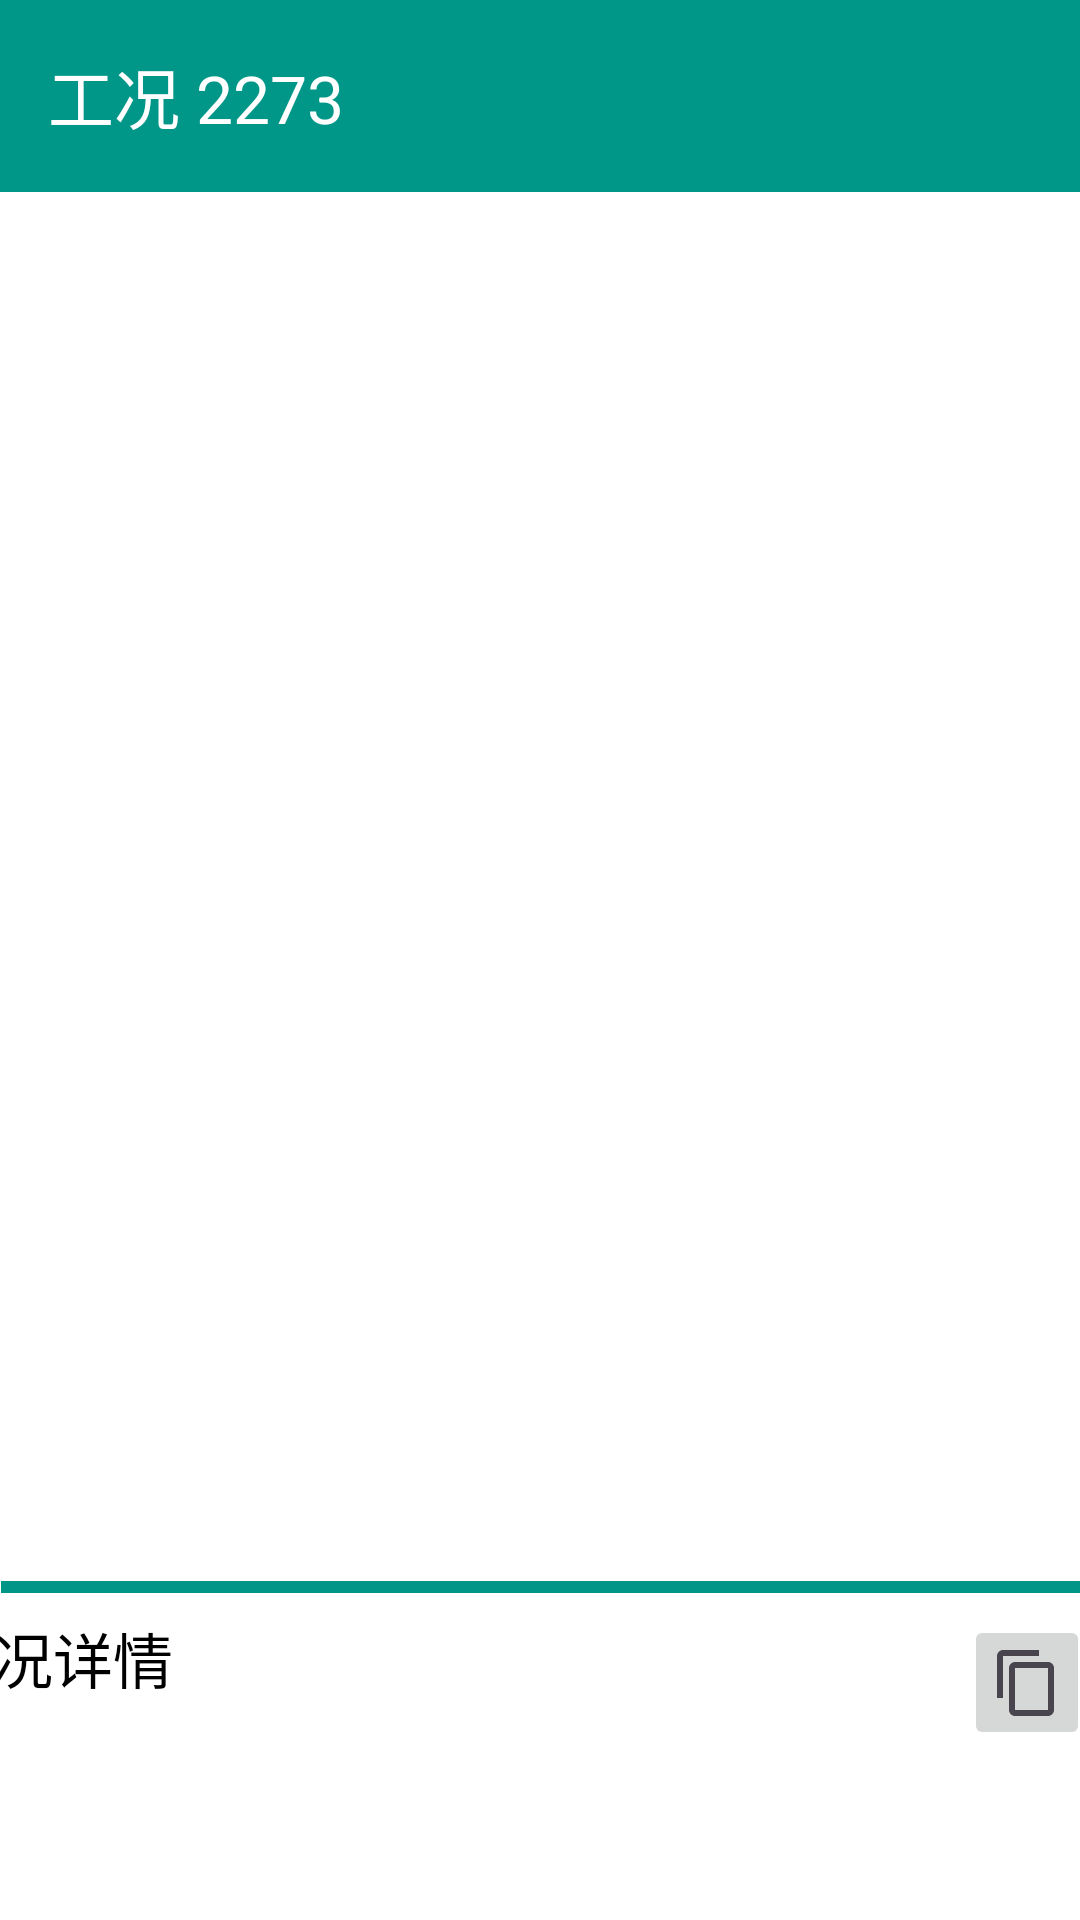

This screen was rendered from an Android layout file. Write that file and the resources it references.
<!-- AndroidManifest.xml: application theme Theme.NSgk -->
<!-- res/layout/activity_workingconditiondiagram.xml -->
<?xml version="1.0" encoding="utf-8"?>
<androidx.constraintlayout.widget.ConstraintLayout xmlns:android="http://schemas.android.com/apk/res/android"
    xmlns:app="http://schemas.android.com/apk/res-auto"
    xmlns:tools="http://schemas.android.com/tools"
    android:id="@+id/main"
    android:layout_width="match_parent"
    android:layout_height="match_parent"
    android:background="@color/white"
    tools:context=".nsgk.Activity_workingconditiondiagram">

    

    <View
        android:id="@+id/view1"
        android:layout_width="0dp"
        android:layout_height="4dp"
        android:background="#009587"
        app:layout_constraintEnd_toEndOf="parent"
        app:layout_constraintStart_toStartOf="parent"
        app:layout_constraintTop_toTopOf="@+id/guideline14"
        tools:ignore="VisualLintBounds" />

    <androidx.appcompat.widget.Toolbar
        android:id="@+id/toolbar"
        android:layout_width="0dp"
        android:layout_height="wrap_content"
        android:background="@color/colorPrimary"
        android:theme="@style/ThemeOverlay.AppCompat.Dark.ActionBar"
        app:layout_constraintLeft_toLeftOf="parent"
        app:layout_constraintRight_toRightOf="parent"
        app:layout_constraintTop_toTopOf="parent"
        app:title="工况 2273"
        app:titleTextColor="@android:color/white"
        tools:ignore="TextSizeCheck" />

    

    <androidx.viewpager2.widget.ViewPager2
        android:id="@+id/viewPager"
        android:layout_width="match_parent"
        android:layout_height="wrap_content"
        app:layout_constraintBottom_toTopOf="@+id/view2"
        app:layout_constraintEnd_toEndOf="parent"
        app:layout_constraintStart_toStartOf="parent"
        app:layout_constraintTop_toTopOf="@+id/guideline17"
        app:layout_constraintVertical_bias="0.557" />

    <androidx.constraintlayout.widget.Guideline
        android:id="@+id/guideline13"
        android:layout_width="wrap_content"
        android:layout_height="wrap_content"
        android:orientation="horizontal"
        app:layout_constraintGuide_begin="526dp" />

    <TextView
        android:id="@+id/workinginfo"
        android:layout_width="390dp"
        android:layout_height="164dp"
        android:hint="@string/textview"
        android:textAllCaps="false"
        android:textColor="#000000"
        android:textColorHint="#000000"
        android:textSize="20sp"
        app:layout_constraintBottom_toTopOf="@+id/guideline14"
        app:layout_constraintEnd_toEndOf="parent"
        app:layout_constraintHorizontal_bias="0.761"
        app:layout_constraintStart_toStartOf="parent"
        app:layout_constraintTop_toTopOf="@+id/guideline13"
        app:layout_constraintVertical_bias="0.48"
        tools:ignore="TextContrastCheck" />

    <View
        android:id="@+id/view2"
        android:layout_width="wrap_content"
        android:layout_height="4dp"
        android:layout_marginStart="26dp"
        android:layout_marginTop="1dp"
        android:layout_marginEnd="28dp"
        android:background="#009587"
        app:layout_constraintEnd_toEndOf="parent"
        app:layout_constraintHorizontal_bias="0.481"
        app:layout_constraintStart_toStartOf="parent"
        app:layout_constraintTop_toTopOf="@+id/guideline13"
        tools:ignore="DuplicateIds,VisualLintBounds" />

    <androidx.constraintlayout.widget.Guideline
        android:id="@+id/guideline14"
        android:layout_width="wrap_content"
        android:layout_height="0dp"
        android:orientation="horizontal"
        app:layout_constraintGuide_begin="715dp" />

    <ImageButton
        android:id="@+id/imageButton4"
        android:layout_width="42dp"
        android:layout_height="45dp"
        android:layout_marginEnd="4dp"
        android:contentDescription="@string/todo2"
        app:layout_constraintBottom_toTopOf="@+id/guideline14"
        app:layout_constraintEnd_toEndOf="@+id/workinginfo"
        app:layout_constraintHorizontal_bias="1.0"
        app:layout_constraintStart_toStartOf="parent"
        app:layout_constraintTop_toTopOf="@+id/guideline13"
        app:layout_constraintVertical_bias="0.085"
        app:srcCompat="?attr/actionModeCopyDrawable"
        tools:ignore="ImageContrastCheck,TouchTargetSizeCheck,DuplicateSpeakableTextCheck" />

    <androidx.constraintlayout.widget.Guideline
        android:id="@+id/guideline15"
        android:layout_width="wrap_content"
        android:layout_height="wrap_content"
        android:orientation="horizontal"
        app:layout_constraintGuide_begin="778dp" />

    <androidx.constraintlayout.widget.Guideline
        android:id="@+id/guideline17"
        android:layout_width="wrap_content"
        android:layout_height="wrap_content"
        android:orientation="horizontal"
        app:layout_constraintGuide_begin="117dp" />

    <com.google.android.material.tabs.TabLayout
        android:id="@+id/tab_layout"
        android:layout_width="match_parent"
        android:layout_height="wrap_content"
        android:background="@color/white"
        android:contentDescription="@android:string/unknownName"
        app:layout_constraintBottom_toTopOf="@+id/guideline17"
        app:layout_constraintTop_toBottomOf="@+id/toolbar"
        app:tabGravity="fill"
        app:tabIndicatorFullWidth="false"
        app:tabMode="fixed"
        app:tabTextColor="#222222"
        tools:ignore="MissingConstraints"
        tools:layout_editor_absoluteX="2dp" />




</androidx.constraintlayout.widget.ConstraintLayout>
<!-- resources referenced by this layout -->
<resources>
  <color name="colorPrimary">#009688</color>
  <color name="white">#FFFFFFFF</color>
  <string name="textview">工况详情</string>
  <string name="todo2">TODO</string>
  <style name="Theme.NSgk" parent="Base.Theme.NSgk">
          
          <item name="colorPrimary">@color/colorPrimary</item>
          <item name="colorPrimaryDark">@color/colorPrimary</item> 
          <item name="colorAccent">@color/colorAccent</item>
      </style>
  <style name="Base.Theme.NSgk" parent="Theme.Material3.DayNight.NoActionBar">
  
          
          
      </style>
  <color name="colorAccent">#FFFFFFFF</color>
</resources>
